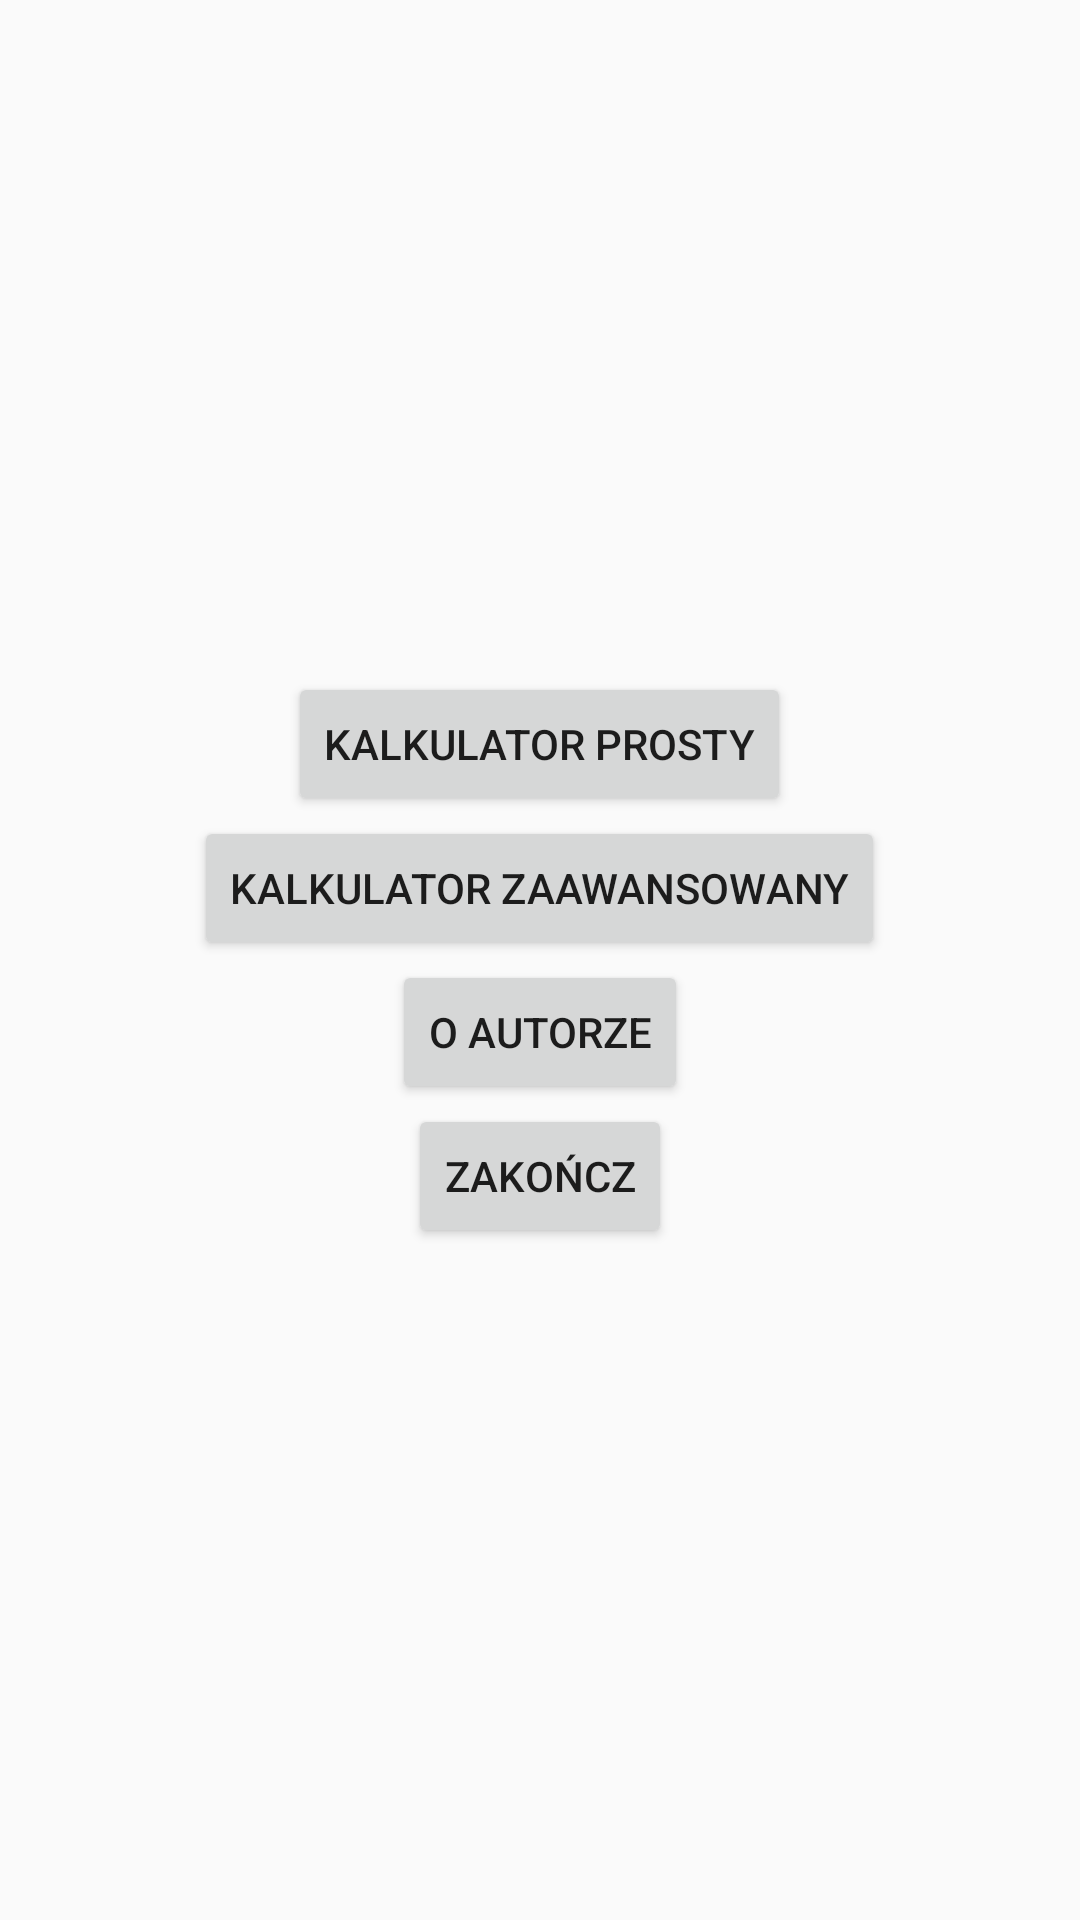

Android layout source for this screen:
<!-- AndroidManifest.xml: application theme AppTheme -->
<!-- res/layout/activity_main.xml -->
<?xml version="1.0" encoding="utf-8"?>

<LinearLayout xmlns:android="http://schemas.android.com/apk/res/android"
    android:layout_width="fill_parent"
    android:layout_height="fill_parent"
    android:gravity="center"
    android:orientation="vertical" >

    <Button
        android:id="@+id/btnCalc1"
        android:layout_width="wrap_content"
        android:layout_height="wrap_content"
        android:text="@string/calc1" />

    <Button
        android:id="@+id/btnCalc2"
        android:layout_width="wrap_content"
        android:layout_height="wrap_content"
        android:text="@string/calc2" />
    <Button
        android:id="@+id/btnAboutMe"
        android:layout_width="wrap_content"
        android:layout_height="wrap_content"
        android:text="@string/aboutAuthor" />
    <Button
        android:id="@+id/btnCancel"
        android:layout_width="wrap_content"
        android:layout_height="wrap_content"
        android:text="@string/cancel" />

</LinearLayout>
<!-- resources referenced by this layout -->
<resources>
  <string name="aboutAuthor">O autorze</string>
  <string name="calc1">Kalkulator prosty</string>
  <string name="calc2">Kalkulator zaawansowany</string>
  <string name="cancel">Zakończ</string>
  <style name="AppTheme" parent="Theme.AppCompat.Light.DarkActionBar">
          
          <item name="colorPrimary">@color/colorPrimary</item>
          <item name="colorPrimaryDark">@color/colorPrimaryDark</item>
          <item name="colorAccent">@color/colorAccent</item>
      </style>
  <!-- not gathered from this repository: default colours our renderer supplied (Android Studio template values) -->
  <color name="colorPrimary">#FF6200EE</color>
  <color name="colorPrimaryDark">#FF3700B3</color>
  <color name="colorAccent">#FF03DAC5</color>
</resources>
